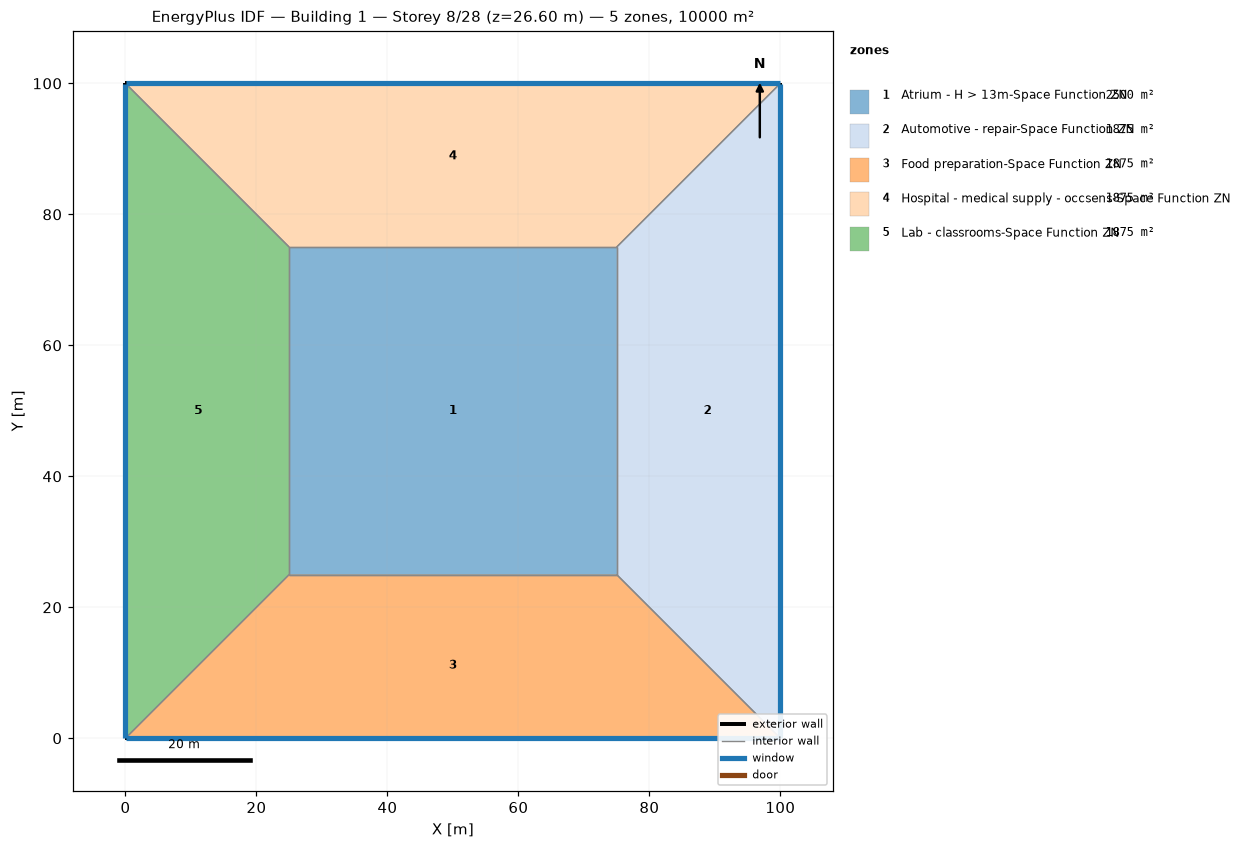
=== STOREY PLAN SPEC (per zone: floor XY polygon, exterior-wall plan segments, windows/doors) ===
zone 1: Atrium - H > 13m-Space Function ZN  (2500.0 m²)
  floor: (25.00, 25.00) (25.00, 75.00) (75.00, 75.00) (75.00, 25.00)
  interior walls: 4
zone 2: Automotive - repair-Space Function ZN  (1875.0 m²)
  floor: (100.00, 100.00) (100.00, 0.00) (75.00, 25.00) (75.00, 75.00)
  exterior wall: (100.00, 0.00) – (100.00, 100.00)  [100.0 m]
    window: (100.00, 0.03) – (100.00, 99.97)  [95.0 m²]
  interior walls: 3
zone 3: Food preparation-Space Function ZN  (1875.0 m²)
  floor: (100.00, 0.00) (0.00, 0.00) (25.00, 25.00) (75.00, 25.00)
  exterior wall: (0.00, 0.00) – (100.00, 0.00)  [100.0 m]
    window: (0.03, 0.00) – (99.97, 0.00)  [95.0 m²]
  interior walls: 3
zone 4: Hospital - medical supply - occsens-Space Function ZN  (1875.0 m²)
  floor: (0.00, 100.00) (100.00, 100.00) (75.00, 75.00) (25.00, 75.00)
  exterior wall: (100.00, 100.00) – (0.00, 100.00)  [100.0 m]
    window: (99.97, 100.00) – (0.03, 100.00)  [95.0 m²]
  interior walls: 3
zone 5: Lab - classrooms-Space Function ZN  (1875.0 m²)
  floor: (0.00, 0.00) (0.00, 100.00) (25.00, 75.00) (25.00, 25.00)
  exterior wall: (0.00, 100.00) – (0.00, 0.00)  [100.0 m]
    window: (0.00, 99.97) – (0.00, 0.03)  [95.0 m²]
  interior walls: 3

=== DERIVED (storey summary) ===
Building: Building 1
Storey: 8 of 28  (floor level z = 26.60 m)
Storey gross floor area: 10000.0 m²
Zones on this storey: 5
  - Atrium - H > 13m-Space Function ZN: floor 2500.0 m²
  - Automotive - repair-Space Function ZN: floor 1875.0 m²; exterior wall 100.0 m (380.0 m²); 1 window(s) 95.0 m²; WWR 25.0%
  - Food preparation-Space Function ZN: floor 1875.0 m²; exterior wall 100.0 m (380.0 m²); 1 window(s) 95.0 m²; WWR 25.0%
  - Hospital - medical supply - occsens-Space Function ZN: floor 1875.0 m²; exterior wall 100.0 m (380.0 m²); 1 window(s) 95.0 m²; WWR 25.0%
  - Lab - classrooms-Space Function ZN: floor 1875.0 m²; exterior wall 100.0 m (380.0 m²); 1 window(s) 95.0 m²; WWR 25.0%
Zone adjacency (shared interzone walls):
  - Atrium - H > 13m-Space Function ZN ↔ Automotive - repair-Space Function ZN
  - Atrium - H > 13m-Space Function ZN ↔ Food preparation-Space Function ZN
  - Atrium - H > 13m-Space Function ZN ↔ Hospital - medical supply - occsens-Space Function ZN
  - Atrium - H > 13m-Space Function ZN ↔ Lab - classrooms-Space Function ZN
  - Automotive - repair-Space Function ZN ↔ Food preparation-Space Function ZN
  - Automotive - repair-Space Function ZN ↔ Hospital - medical supply - occsens-Space Function ZN
  - Food preparation-Space Function ZN ↔ Lab - classrooms-Space Function ZN
  - Hospital - medical supply - occsens-Space Function ZN ↔ Lab - classrooms-Space Function ZN